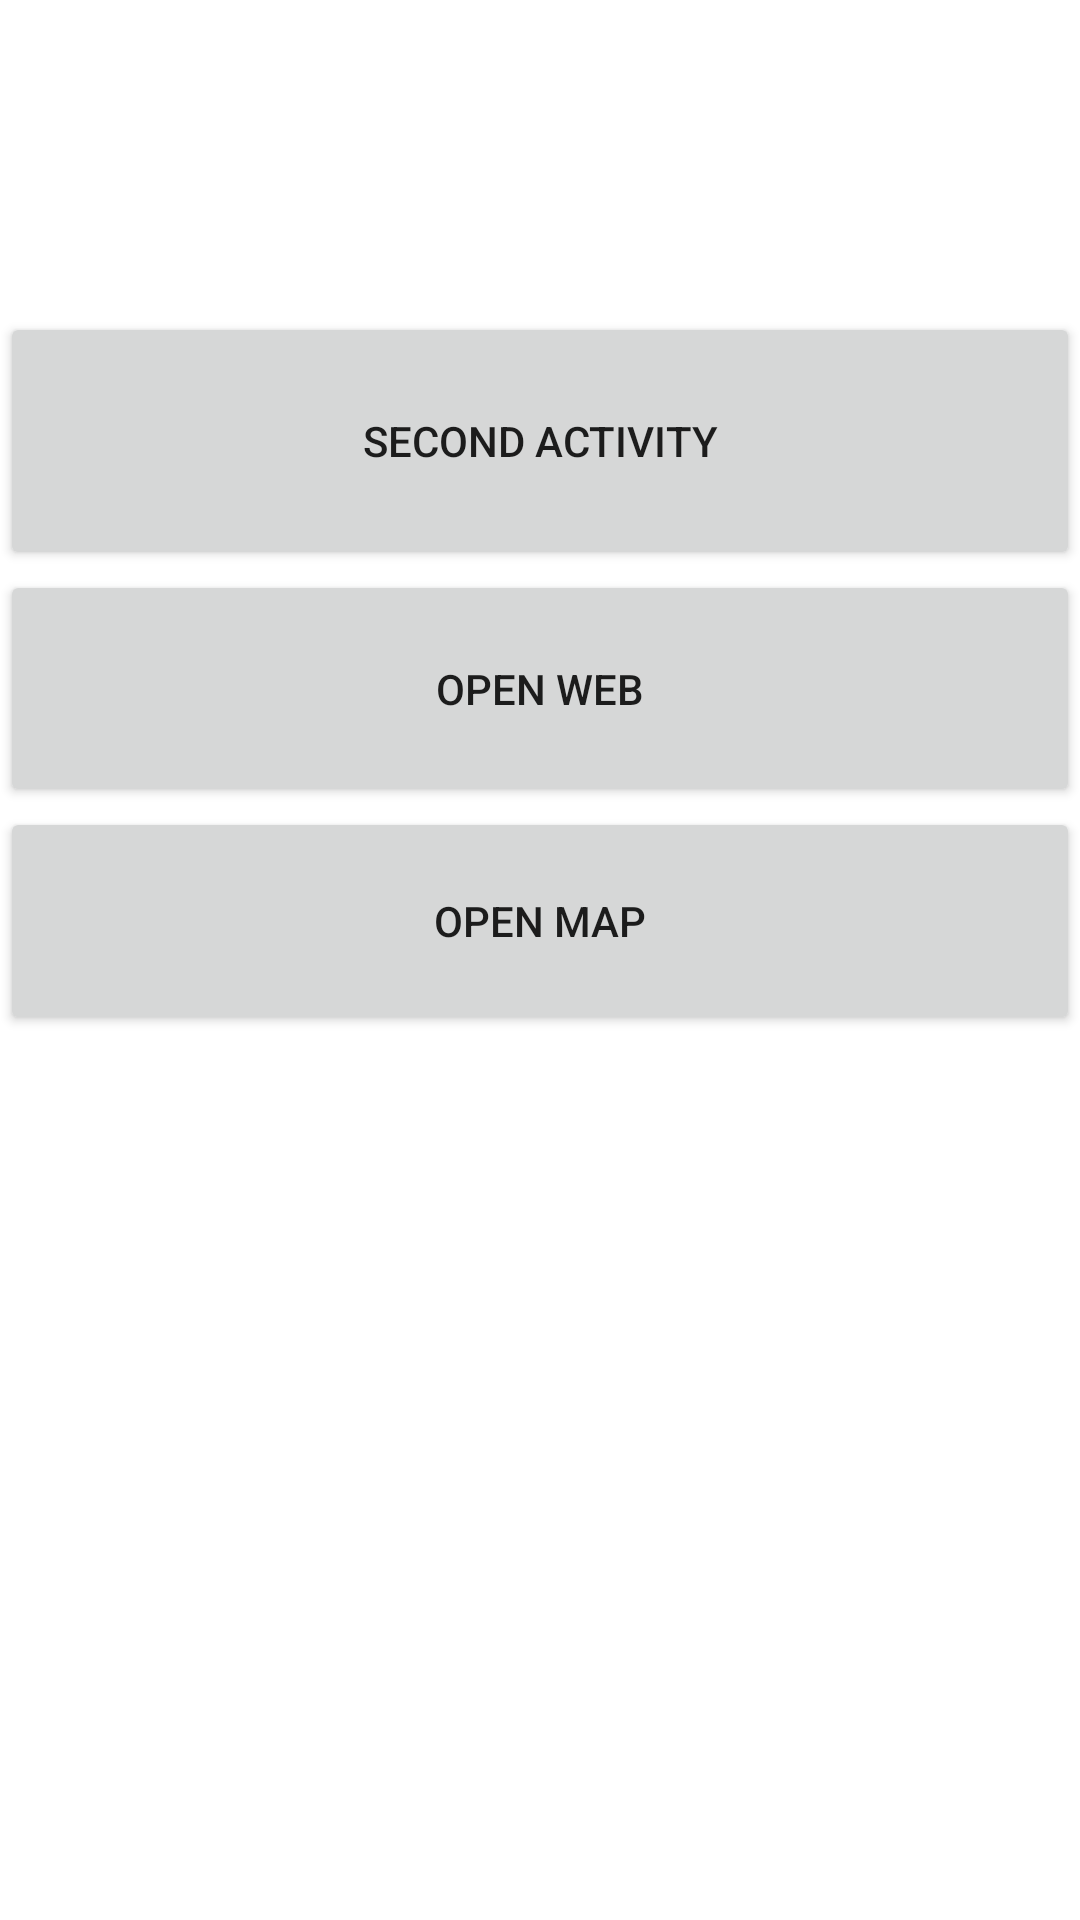

Produce the Android XML layout that renders to this screen, including the resource entries it uses.
<!-- AndroidManifest.xml: application theme Theme.LabEx2 -->
<!-- res/layout/main.xml -->
<?xml version="1.0" encoding="utf-8"?>
<LinearLayout xmlns:android="http://schemas.android.com/apk/res/android"
    android:orientation="vertical"
    android:layout_width="match_parent"
    android:layout_height="match_parent">

    <Space
        android:layout_width="match_parent"
        android:layout_height="104dp" />

    <Button
        android:id="@+id/second_activity_btn"
        android:layout_width="match_parent"
        android:layout_height="86dp"
        android:text="@string/second_activity_btn" />

    <Button
        android:id="@+id/web_activity_btn"
        android:layout_width="match_parent"
        android:layout_height="79dp"
        android:text="@string/web_activity_btn" />

    <Button
        android:id="@+id/map_activity_btn"
        android:layout_width="match_parent"
        android:layout_height="76dp"
        android:text="@string/map_activity_btn" />
</LinearLayout>
<!-- resources referenced by this layout -->
<resources>
  <string name="map_activity_btn">Open Map</string>
  <string name="second_activity_btn">Second Activity</string>
  <string name="web_activity_btn">Open Web</string>
  <style name="Theme.LabEx2" parent="Theme.MaterialComponents.DayNight.DarkActionBar">
          
          <item name="colorPrimary">@color/purple_500</item>
          <item name="colorPrimaryVariant">@color/purple_700</item>
          <item name="colorOnPrimary">@color/white</item>
          
          <item name="colorSecondary">@color/teal_200</item>
          <item name="colorSecondaryVariant">@color/teal_700</item>
          <item name="colorOnSecondary">@color/black</item>
          
          <item name="android:statusBarColor" tools:targetApi="l">?attr/colorPrimaryVariant</item>
          
      </style>
  <!-- not gathered from this repository: default colours our renderer supplied (Android Studio template values) -->
  <color name="purple_500">#FF6200EE</color>
  <color name="purple_700">#FF3700B3</color>
  <color name="teal_200">#FF03DAC5</color>
  <color name="teal_700">#FF018786</color>
  <color name="black">#FF000000</color>
  <color name="white">#FFFFFFFF</color>
</resources>
